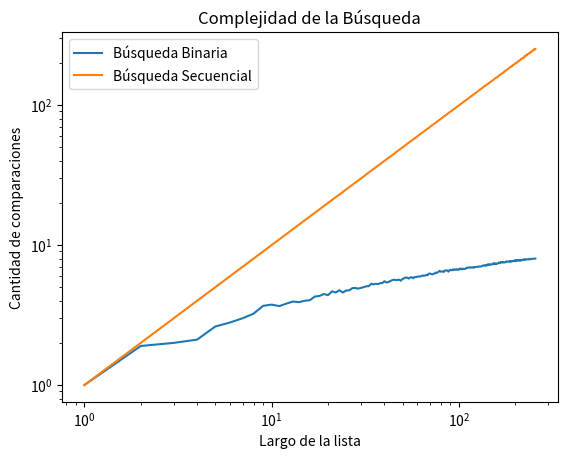

This figure's Python source:
# Ejercicio 6.20

import matplotlib.pyplot as plt
import numpy as np
import random

def generar_lista(n, m):
    l = random.sample(range(m), k = n)
    l.sort()
    return l

def generar_elemento(m):
    return random.randint(0, m-1)

def busqueda_secuencial_(lista, x):
    '''Si x está en la lista devuelve el índice de su primera aparición, 
    de lo contrario devuelve -1. Además devuelve la cantidad de comparaciones
    que hace la función.
    '''
    comps = 0 # inicializo en cero la cantidad de comparaciones
    pos = -1
    for i,z in enumerate(lista):
        comps += 1 # sumo la comparación que estoy por hacer
        if z == x:
            pos = i
            break
    return pos, comps

def busqueda_binaria_(lista, x, verbose = False):
    '''Búsqueda binaria
    Precondición: la lista está ordenada
    Devuelve -1 si x no está en lista;
    Devuelve p tal que lista[p] == x, si x está en lista
    '''
    if verbose:
        print(f'[DEBUG] izq |der |medio')
    pos = -1 # Inicializo respuesta, el valor no fue encontrado
    izq = 0
    der = len(lista) - 1
    comp = 0
    while izq <= der:
        comp += 1
        medio = (izq + der) // 2
        if verbose:
            print(f'[DEBUG] {izq:3d} |{der:>3d} |{medio:3d}')
        if lista[medio] == x:
            pos = medio     # elemento encontrado!
        if lista[medio] > x:
            der = medio - 1 # descarto mitad derecha
        else:               # if lista[medio] < x:
            izq = medio + 1 # descarto mitad izquierda
    return pos, comp

def experimento_secuencial_promedio(lista, m, k):
    comps_tot = 0
    for i in range(k):
        x = generar_elemento(m)
        comps_tot += busqueda_secuencial_(lista,x)[1]

    comps_prom = comps_tot / k
    return comps_prom

def experimento_binario_promedio(lista, m, k):
    comps_tot = 0
    for i in range(k):
        x = generar_elemento(m)
        comps_tot += busqueda_binaria_(lista,x)[1]

    comps_prom = comps_tot / k
    return comps_prom


m = 10000
k = 1000

largos = np.arange(256) + 1 # estos son los largos de listas que voy a usar
comps_promedio_secuencial = np.zeros(256) # aca guardo el promedio de comparaciones sobre una lista de largo i, para i entre 1 y 256.
comps_promedio_binaria = np.zeros(256) # aca guardo el promedio de comparaciones sobre una lista de largo i, para i entre 1 y 256.

for i, n in enumerate(largos):
    lista = generar_lista(n, m) # genero lista de largo n
    comps_promedio_secuencial[i] = experimento_secuencial_promedio(lista, m, k)
    comps_promedio_binaria[i] = experimento_binario_promedio(lista, m, k)

# ahora grafico largos de listas contra operaciones promedio de búsqueda.
plt.plot(largos,comps_promedio_binaria,label = 'Búsqueda Binaria')
plt.plot(largos,comps_promedio_secuencial,label = 'Búsqueda Secuencial')
plt.xlabel("Largo de la lista")
plt.ylabel("Cantidad de comparaciones")
plt.title("Complejidad de la Búsqueda")
plt.xscale('log')
plt.yscale('log')
plt.legend()
plt.show()

